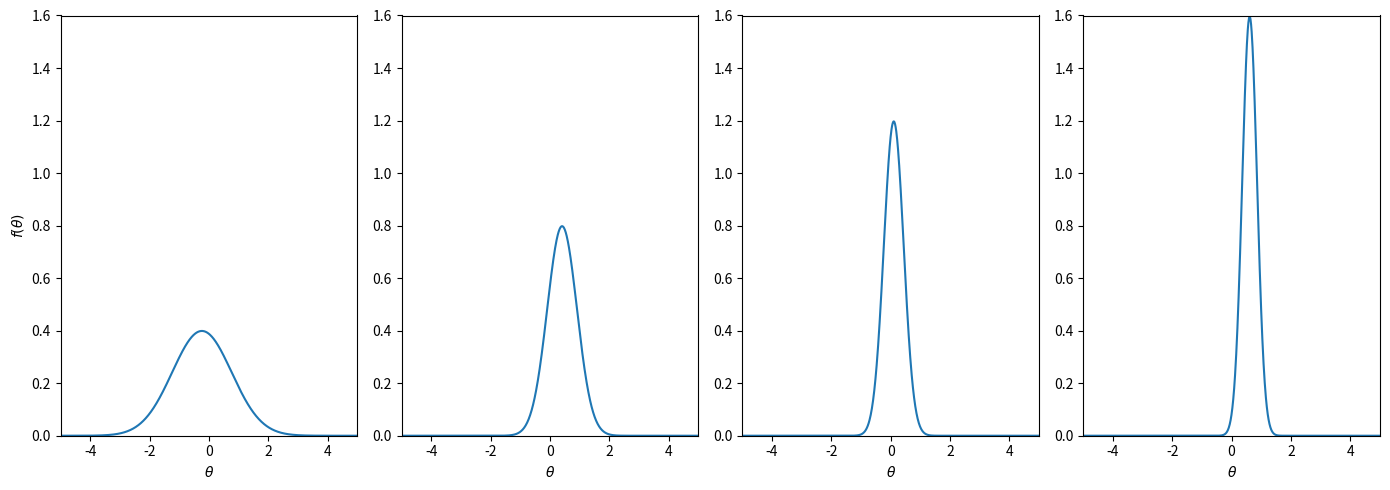

Source code (Python):
import numpy as np
import matplotlib.pylab as plt
from scipy.stats import norm

x = np.linspace(-5, 5, 1000)

plt.figure(figsize=(14,5))
for i in range(1, 5):
    plt.subplot(1,4,i)
    plt.plot(x, norm.pdf(x, loc=np.random.normal(scale=.5), scale=1/i))
    plt.xlim(-5,5)
    plt.ylim(0, 1.6)
    plt.xlabel(r'$\theta$')
    if i == 1:
        plt.ylabel(r'$f(\theta)$')

plt.tight_layout()
plt.savefig('/tmp/bayes-evol.png')